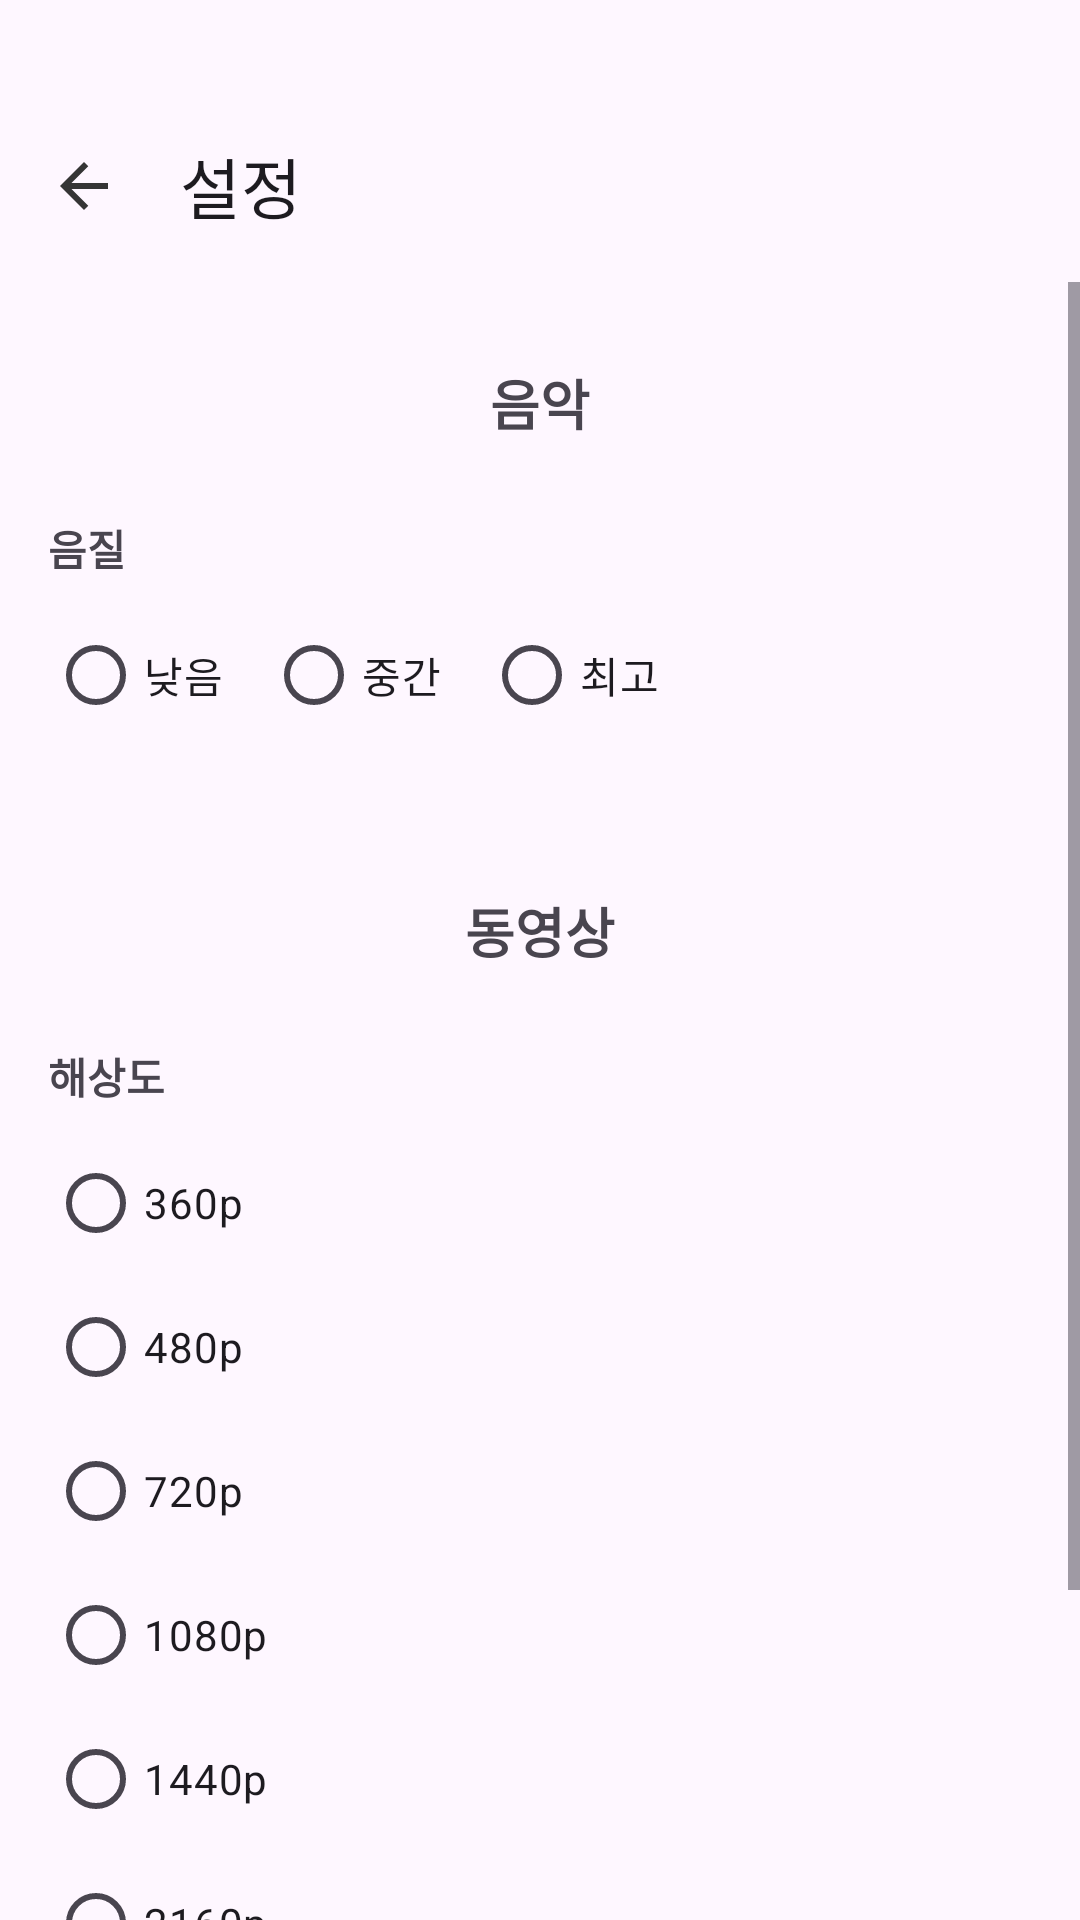

Here is an Android app screen rendered from its layout file. Give the layout XML and the strings, colors and styles it references.
<!-- AndroidManifest.xml: application theme Theme.YoutubeDL -->
<!-- res/layout/activity_settings.xml -->
<?xml version="1.0" encoding="utf-8"?>
<androidx.constraintlayout.widget.ConstraintLayout
    xmlns:android="http://schemas.android.com/apk/res/android"
    xmlns:app="http://schemas.android.com/apk/res-auto"
    android:layout_width="match_parent"
    android:layout_height="match_parent">

    
    <com.google.android.material.appbar.MaterialToolbar
        android:id="@+id/toolbar"
        android:layout_width="0dp"
        android:layout_height="wrap_content"
        android:layout_marginTop="30dp"
        app:title="설정"
        app:navigationIcon="@drawable/ic_arrow_back_24"
        app:layout_constraintTop_toTopOf="parent"
        app:layout_constraintStart_toStartOf="parent"
        app:layout_constraintEnd_toEndOf="parent"/>

    <ScrollView
        android:id="@+id/scroll"
        android:layout_width="0dp"
        android:layout_height="0dp"
        android:fillViewport="true"
        app:layout_constraintTop_toBottomOf="@id/toolbar"
        app:layout_constraintBottom_toBottomOf="parent"
        app:layout_constraintStart_toStartOf="parent"
        app:layout_constraintEnd_toEndOf="parent">

        <LinearLayout
            android:layout_width="match_parent"
            android:layout_height="wrap_content"
            android:orientation="vertical"
            android:paddingStart="16dp"
            android:paddingEnd="16dp"
            android:paddingTop="16dp"
            android:paddingBottom="24dp">

            
            <View
                android:layout_width="match_parent"
                android:layout_height="1dp"
                android:alpha="0.25"
                android:background="?android:attr/textColorPrimary"/>

            <TextView
                android:id="@+id/tvMusicTitle"
                android:layout_width="match_parent"
                android:layout_height="wrap_content"
                android:paddingTop="10dp"
                android:paddingBottom="10dp"
                android:text="음악"
                android:textAlignment="center"
                android:textSize="18sp"
                android:textStyle="bold"/>

            <View
                android:layout_width="match_parent"
                android:layout_height="1dp"
                android:alpha="0.25"
                android:background="?android:attr/textColorPrimary"/>

            <TextView
                android:id="@+id/tvAudioQualityLabel"
                android:layout_width="wrap_content"
                android:layout_height="wrap_content"
                android:layout_marginTop="14dp"
                android:text="음질"
                android:textSize="14sp"
                android:textStyle="bold"/>

            
            <RadioGroup
                android:id="@+id/rgAudioQuality"
                android:layout_width="match_parent"
                android:layout_height="wrap_content"
                android:layout_marginTop="8dp"
                android:orientation="horizontal">

                <com.google.android.material.radiobutton.MaterialRadioButton
                    android:id="@+id/rbAudioLow"
                    android:layout_width="wrap_content"
                    android:layout_height="wrap_content"
                    android:text="낮음"/>

                <com.google.android.material.radiobutton.MaterialRadioButton
                    android:id="@+id/rbAudioMid"
                    android:layout_width="wrap_content"
                    android:layout_height="wrap_content"
                    android:layout_marginStart="14dp"
                    android:text="중간"/>

                <com.google.android.material.radiobutton.MaterialRadioButton
                    android:id="@+id/rbAudioHigh"
                    android:layout_width="wrap_content"
                    android:layout_height="wrap_content"
                    android:layout_marginStart="14dp"
                    android:text="최고"/>
            </RadioGroup>

            
            <View
                android:layout_width="match_parent"
                android:layout_height="1dp"
                android:layout_marginTop="18dp"
                android:alpha="0.18"
                android:background="?android:attr/textColorPrimary"/>

            
            <View
                android:layout_width="match_parent"
                android:layout_height="1dp"
                android:layout_marginTop="18dp"
                android:alpha="0.25"
                android:background="?android:attr/textColorPrimary"/>

            <TextView
                android:id="@+id/tvVideoTitle"
                android:layout_width="match_parent"
                android:layout_height="wrap_content"
                android:paddingTop="10dp"
                android:paddingBottom="10dp"
                android:text="동영상"
                android:textAlignment="center"
                android:textSize="18sp"
                android:textStyle="bold"/>

            <View
                android:layout_width="match_parent"
                android:layout_height="1dp"
                android:alpha="0.25"
                android:background="?android:attr/textColorPrimary"/>

            <TextView
                android:id="@+id/tvResolutionLabel"
                android:layout_width="wrap_content"
                android:layout_height="wrap_content"
                android:layout_marginTop="14dp"
                android:text="해상도"
                android:textSize="14sp"
                android:textStyle="bold"/>

            
            <RadioGroup
                android:id="@+id/rgResolution"
                android:layout_width="match_parent"
                android:layout_height="wrap_content"
                android:layout_marginTop="8dp"
                android:orientation="vertical">

                <com.google.android.material.radiobutton.MaterialRadioButton
                    android:id="@+id/rb360"
                    android:layout_width="wrap_content"
                    android:layout_height="wrap_content"
                    android:text="360p"/>

                <com.google.android.material.radiobutton.MaterialRadioButton
                    android:id="@+id/rb480"
                    android:layout_width="wrap_content"
                    android:layout_height="wrap_content"
                    android:text="480p"/>

                <com.google.android.material.radiobutton.MaterialRadioButton
                    android:id="@+id/rb720"
                    android:layout_width="wrap_content"
                    android:layout_height="wrap_content"
                    android:text="720p"/>

                <com.google.android.material.radiobutton.MaterialRadioButton
                    android:id="@+id/rb1080"
                    android:layout_width="wrap_content"
                    android:layout_height="wrap_content"
                    android:text="1080p"/>

                <com.google.android.material.radiobutton.MaterialRadioButton
                    android:id="@+id/rb1440"
                    android:layout_width="wrap_content"
                    android:layout_height="wrap_content"
                    android:text="1440p"/>

                <com.google.android.material.radiobutton.MaterialRadioButton
                    android:id="@+id/rb2160"
                    android:layout_width="wrap_content"
                    android:layout_height="wrap_content"
                    android:text="2160p"/>
            </RadioGroup>

            <TextView
                android:id="@+id/tvFpsLabel"
                android:layout_width="wrap_content"
                android:layout_height="wrap_content"
                android:layout_marginTop="14dp"
                android:text="fps"
                android:textSize="14sp"
                android:textStyle="bold"/>

            
            <RadioGroup
                android:id="@+id/rgFps"
                android:layout_width="match_parent"
                android:layout_height="wrap_content"
                android:layout_marginTop="8dp"
                android:orientation="horizontal">

                <com.google.android.material.radiobutton.MaterialRadioButton
                    android:id="@+id/rbFps30"
                    android:layout_width="wrap_content"
                    android:layout_height="wrap_content"
                    android:text="30"/>

                <com.google.android.material.radiobutton.MaterialRadioButton
                    android:id="@+id/rbFps60"
                    android:layout_width="wrap_content"
                    android:layout_height="wrap_content"
                    android:layout_marginStart="14dp"
                    android:text="60"/>
            </RadioGroup>

        </LinearLayout>
    </ScrollView>

</androidx.constraintlayout.widget.ConstraintLayout>
<!-- resources referenced by this layout -->
<resources>
  <!-- drawable ic_arrow_back_24 (drawable) -->
  <vector xmlns:android="http://schemas.android.com/apk/res/android" android:autoMirrored="true" android:height="24dp" android:tint="#353535" android:viewportHeight="960" android:viewportWidth="960" android:width="24dp">
        
      <path android:fillColor="@android:color/white" android:pathData="M313,520L537,744L480,800L160,480L480,160L537,216L313,440L800,440L800,520L313,520Z"/>
      
  </vector>
  <style name="Theme.YoutubeDL" parent="Base.Theme.YoutubeDL" />
  <style name="Base.Theme.YoutubeDL" parent="Theme.Material3.DayNight.NoActionBar">
          
          
      </style>
</resources>
